Labelled photos from "Weedcottonberli", an image-classification folder in RituGaba/Weedcottonberli. The possible labels are: cotton, weed.

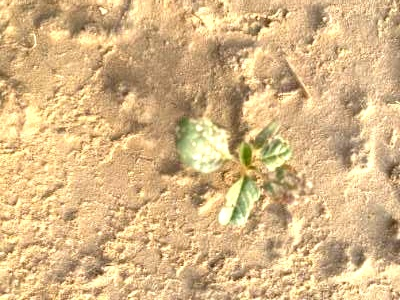
Label: weed

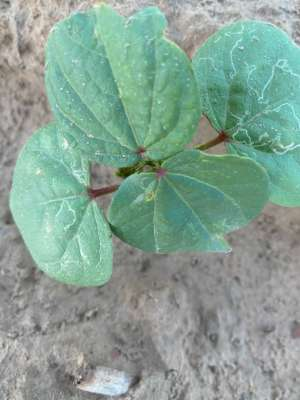
Label: cotton

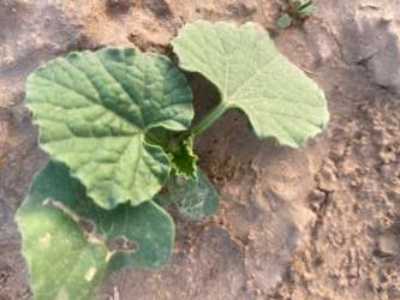
Label: weed

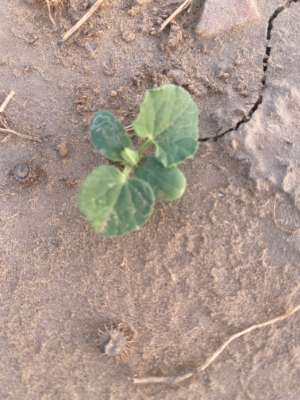
Label: weed

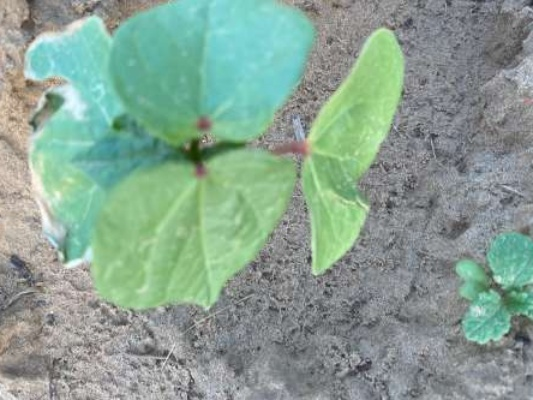
Label: cotton

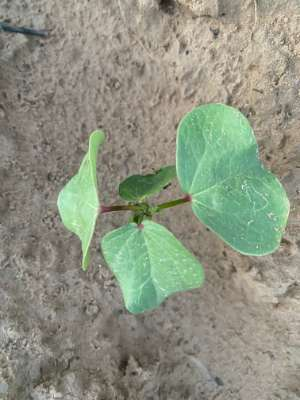
Label: cotton
